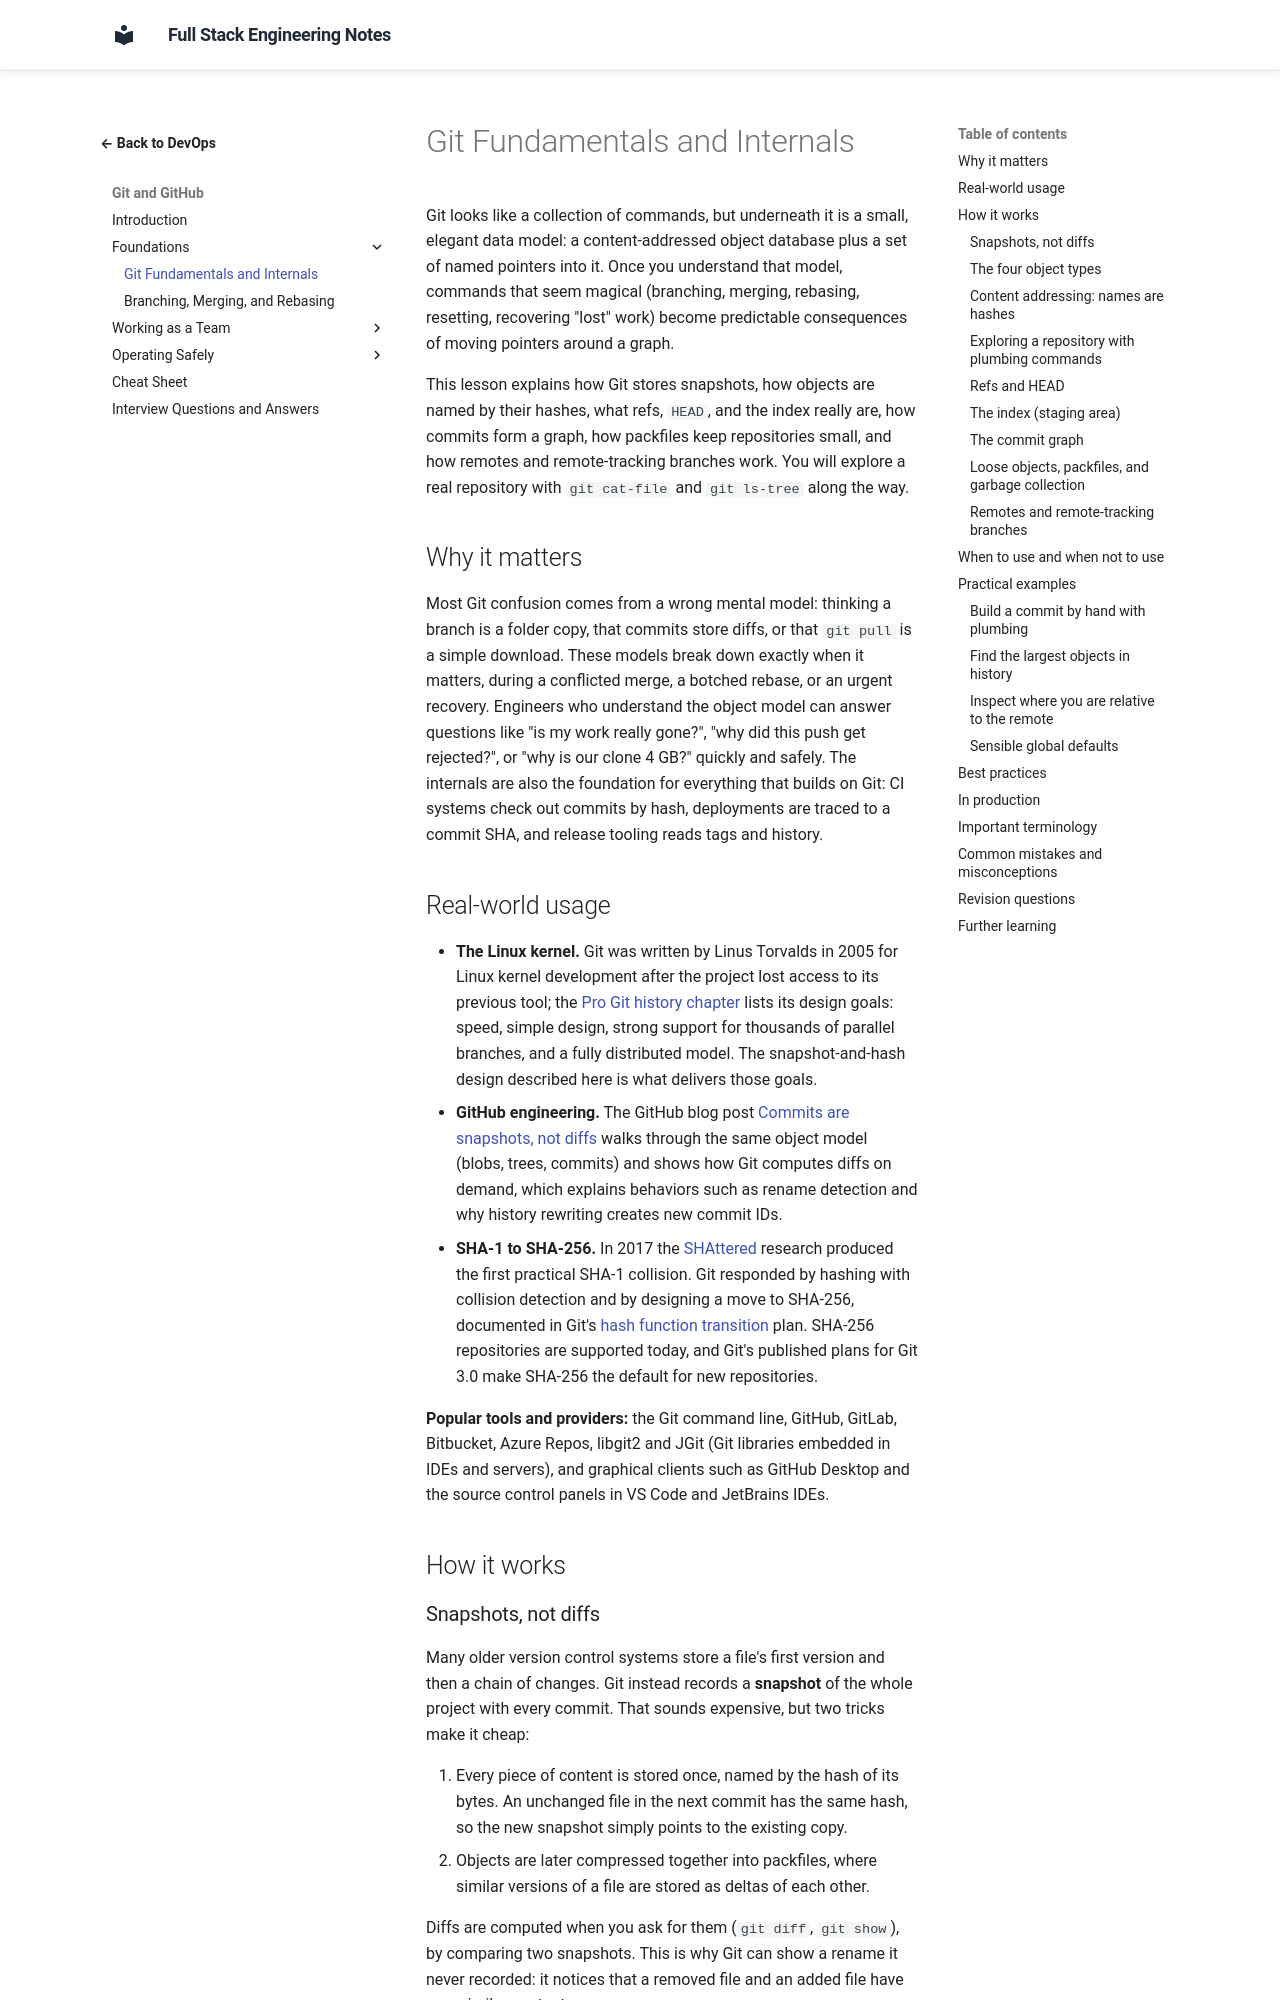

repository: murthy-satti/fullstack-notes · page: 08-devops-and-deployment/git-and-github/git-fundamentals-and-internals/index.html · generator: mkdocs

# Git Fundamentals and Internals

Git looks like a collection of commands, but underneath it is a small,
elegant data model: a content-addressed object database plus a set of
named pointers into it. Once you understand that model, commands that
seem magical (branching, merging, rebasing, resetting, recovering "lost"
work) become predictable consequences of moving pointers around a graph.

This lesson explains how Git stores snapshots, how objects are named by
their hashes, what refs, `HEAD`, and the index really are, how commits
form a graph, how packfiles keep repositories small, and how remotes and
remote-tracking branches work. You will explore a real repository with
`git cat-file` and `git ls-tree` along the way.

## Why it matters

Most Git confusion comes from a wrong mental model: thinking a branch is a
folder copy, that commits store diffs, or that `git pull` is a simple
download. These models break down exactly when it matters, during a
conflicted merge, a botched rebase, or an urgent recovery. Engineers who
understand the object model can answer questions like "is my work really
gone?", "why did this push get rejected?", or "why is our clone 4 GB?"
quickly and safely. The internals are also the foundation for everything
that builds on Git: CI systems check out commits by hash, deployments are
traced to a commit SHA, and release tooling reads tags and history.

## Real-world usage

- **The Linux kernel.** Git was written by Linus Torvalds in 2005 for
  Linux kernel development after the project lost access to its previous
  tool; the
  [Pro Git history chapter](https://git-scm.com/book/en/v2/Getting-Started-A-Short-History-of-Git)
  lists its design goals: speed, simple design, strong support for
  thousands of parallel branches, and a fully distributed model. The
  snapshot-and-hash design described here is what delivers those goals.
- **GitHub engineering.** The GitHub blog post
  [Commits are snapshots, not diffs](https://github.blog/open-source/git/commits-are-snapshots-not-diffs/)
  walks through the same object model (blobs, trees, commits) and shows
  how Git computes diffs on demand, which explains behaviors such as
  rename detection and why history rewriting creates new commit IDs.
- **SHA-1 to SHA-256.** In 2017 the
  [SHAttered](https://shattered.io/) research produced the first
  practical SHA-1 collision. Git responded by hashing with collision
  detection and by designing a move to SHA-256, documented in Git's
  [hash function transition](https://git-scm.com/docs/hash-function-transition)
  plan. SHA-256 repositories are supported today, and Git's published
  plans for Git 3.0 make SHA-256 the default for new repositories.

**Popular tools and providers:** the Git command line, GitHub, GitLab,
Bitbucket, Azure Repos, libgit2 and JGit (Git libraries embedded in IDEs
and servers), and graphical clients such as GitHub Desktop and the source
control panels in VS Code and JetBrains IDEs.

## How it works
